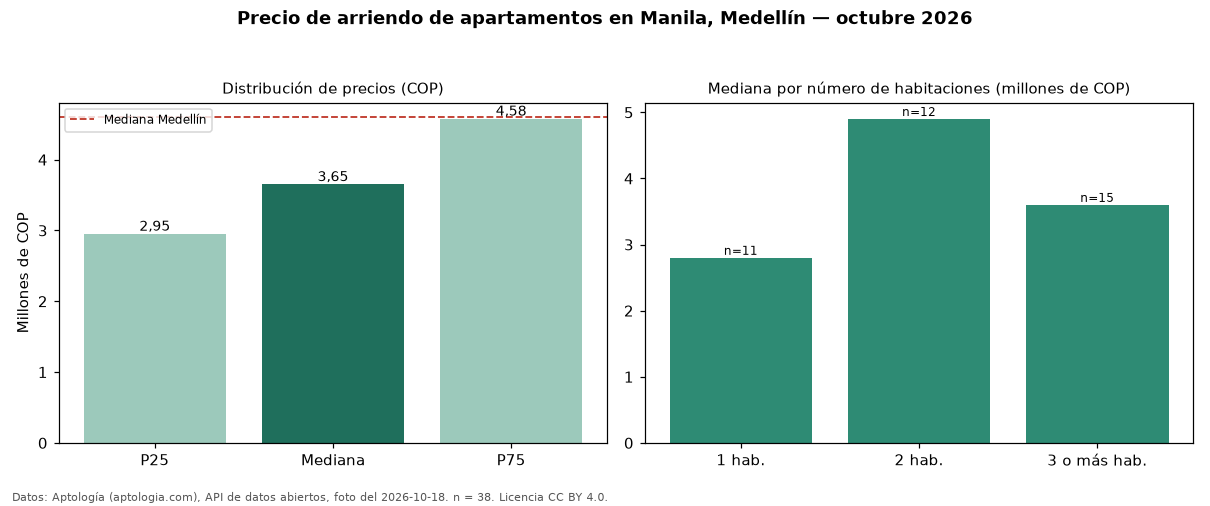

Data behind this chart, as committed beside it:
seccion, metrica, valor_cop, n
precio, p25, 2950000, 38
precio, mediana, 3650000, 38
precio, p75, 4575000, 38
precio, minimo, 2050000, 38
precio, maximo, 26000000, 38
parqueadero, avisos_con_parqueadero, 33, 38
parqueadero, mediana_con_parqueadero, 3800000, 33
habitaciones, 1, 2800000, 11
habitaciones, 2, 4900000, 12
habitaciones, 3+, 3600000, 15
ciudad, mediana_ciudad, 4600000, 
fuente, fecha_foto, 2026-10-18, 
fuente, atribucion, https://www.aptologia.com/arriendo/medel…, 
